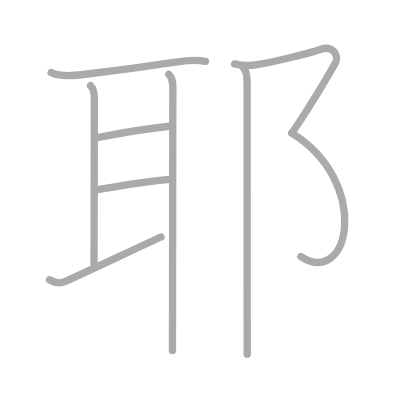
t = 0.00 s
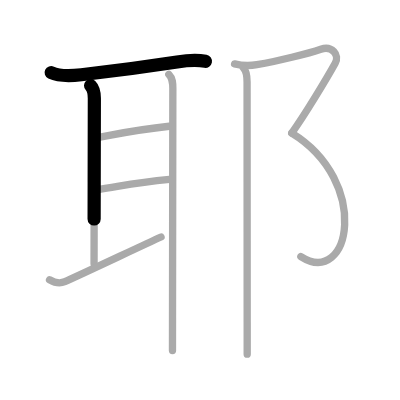
t = 1.75 s
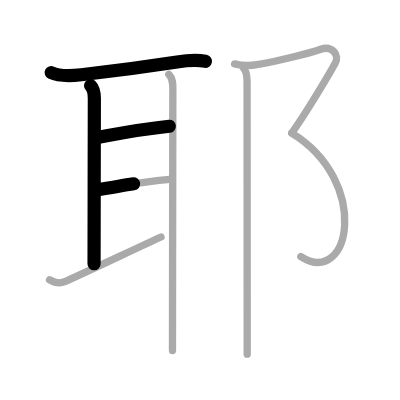
t = 3.50 s
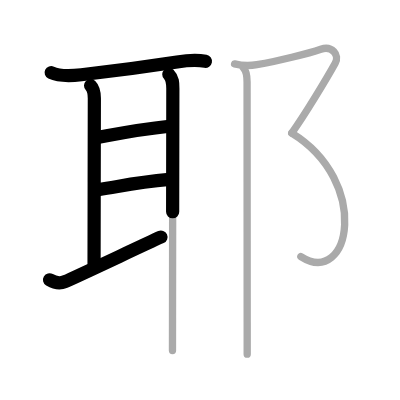
t = 5.50 s
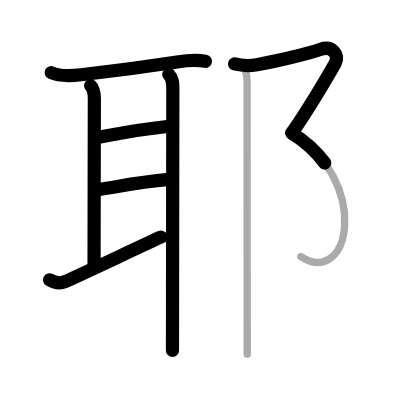
t = 7.25 s
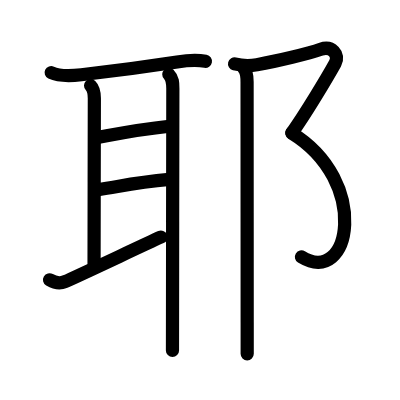
t = 9.00 s

The animated SVG that drew these frames (rendered in a browser with its animation timeline set to each time). Animation: 9 SMIL elements (animate=9); one cycle of 9.00 s.

<?xml version="1.0" standalone="no"?>
<!DOCTYPE svg PUBLIC "-//W3C//DTD SVG 1.1//EN"   "http://www.w3.org/Graphics/SVG/1.1/DTD/svg11.dtd">
<svg width="400px" height="400px"  version="1.1" xmlns="http://www.w3.org/2000/svg">
  <defs>
    <marker id="Triangle" viewBox="0 0 10 10" refX="0" refY="5" markerUnits="strokeWidth" markerWidth="3" style="stroke-opacity:0%;fill:#aaaaaa;" markerHeight="2" orient="auto">
      <path d="M 0 0 L 10 5 L 0 10 z" />
    </marker>
    
    <marker id="Arrow" viewBox="0 0 10 10" refX="5" refY="5" markerUnits="strokeWidth" markerWidth="1.8" style="stroke-opacity:0%;fill:#770000;" markerHeight="2" orient="auto">
      <path d="M 0 4 L 6 4 L 4 1 L 10 5 L 4 9 L 6 6 L 0 6 z" />
        <circle cx="5" cy="5" r="5" />
      </marker>
    
    <marker id="TriangleRed" viewBox="0 0 10 10" refX="0" refY="5" markerUnits="strokeWidth" markerWidth="3" style="stroke-opacity:0%;fill:#CC0000;" markerHeight="2" orient="auto">
      <path d="M 0 0 L 10 5 L 0 10 z" />
    </marker>
    
    <marker id="ArrowRed" viewBox="0 0 10 10" refX="5" refY="5" markerUnits="strokeWidth" markerWidth="1.8" style="stroke-opacity:0%;fill:#CC0000;" markerHeight="2" orient="auto">
      <path d="M 0 4 L 6 4 L 4 1 L 10 5 L 4 9 L 6 6 L 0 6 z" />
        <circle cx="5" cy="5" r="5" />
      </marker>
    
  </defs>
  
  <path style="fill:#ffffff; fill-opacity:100%; fill-rule:evenodd; stroke-width:0;" d="M 0 0 L 400px 0 L 400px 400px L 0 400px L 0 0" />

  <g transform="scale(3.6697247706422 3.6697247706422)">
<path style="fill:none; fill-opacity:0%; fill-rule:evenodd; stroke:#aaaaaa; stroke-opacity:100%; stroke-width: 1.5pt; stroke-linejoin:round; stroke-linecap:round;" d="M13.94 19.79c2.23 1.06 5.87 0.85 8.22 0.58c7.16-0.82 16.35-2 26.09-3.49c2.61-0.4 5.25-0.63 7.75-0.17"></path>
<path style="fill:none; fill-opacity:0%; fill-rule:evenodd; stroke:#aaaaaa; stroke-opacity:100%; stroke-width: 1.5pt; stroke-linejoin:round; stroke-linecap:round;" d="M24.68 23.32c0.88 0.88 1.03 2.08 1.03 3.47c0 1.39-0.08 40.1-0.08 45.09"></path>
<path style="fill:none; fill-opacity:0%; fill-rule:evenodd; stroke:#aaaaaa; stroke-opacity:100%; stroke-width: 1.5pt; stroke-linejoin:round; stroke-linecap:round;" d="M26.55 37.48c9.2-1.73 11.45-2.23 19.58-3.08"></path>
<path style="fill:none; fill-opacity:0%; fill-rule:evenodd; stroke:#aaaaaa; stroke-opacity:100%; stroke-width: 1.5pt; stroke-linejoin:round; stroke-linecap:round;" d="M26.74 51.7c7.51-1.2 10.26-1.95 19.42-2.8"></path>
<path style="fill:none; fill-opacity:0%; fill-rule:evenodd; stroke:#aaaaaa; stroke-opacity:100%; stroke-width: 1.5pt; stroke-linejoin:round; stroke-linecap:round;" d="M13.5 76.24c1.5 0.88 2.75 1.13 4.17 0.52c3.39-1.46 21.02-9.81 26.21-12.17"></path>
<path style="fill:none; fill-opacity:0%; fill-rule:evenodd; stroke:#aaaaaa; stroke-opacity:100%; stroke-width: 1.5pt; stroke-linejoin:round; stroke-linecap:round;" d="M46 20.25c1.09 1.09 1.1 2.43 1.1 3.88c-0.01 5.94-0.07 43.46-0.09 62.37c0 3.98-0.01 7.14-0.01 9"></path>
<path style="fill:none; fill-opacity:0%; fill-rule:evenodd; stroke:#aaaaaa; stroke-opacity:100%; stroke-width: 1.5pt; stroke-linejoin:round; stroke-linecap:round;" d="M63.92 17.42c2.33 0.58 3.92 0.6 6.08 0.21c5.62-1.02 14-3 17.42-4.21c2.98-1.05 5.22 1.48 3.92 3.83c-2.08 3.75-8.21 14-11.83 19"></path>
<path style="fill:none; fill-opacity:0%; fill-rule:evenodd; stroke:#aaaaaa; stroke-opacity:100%; stroke-width: 1.5pt; stroke-linejoin:round; stroke-linecap:round;" d="M79.5 36.25c21.62 13.25 16 42.25 2.48 33.66"></path>
<path style="fill:none; fill-opacity:0%; fill-rule:evenodd; stroke:#aaaaaa; stroke-opacity:100%; stroke-width: 1.5pt; stroke-linejoin:round; stroke-linecap:round;" d="M66.33 18.5c0.83 0.84 1 2.08 1 3.87c0 11.95 0.02 48.06 0.03 65.5c0 4.04 0 7.1 0 8.63"></path>

<path style="fill:none; fill-opacity:0%; fill-rule:evenodd; stroke:#000000; stroke-opacity:100%; stroke-width: 2.7pt; stroke-linejoin:round; stroke-linecap:round;" d="M13.94 19.79c2.23 1.06 5.87 0.85 8.22 0.58c7.16-0.82 16.35-2 26.09-3.49c2.61-0.4 5.25-0.63 7.75-0.17" pathLength="100" stroke-dashoffset="100" stroke-dasharray="100 105"><animate id="dashAnim1" attributeName="stroke-dashoffset" from="100" to="0" dur="1s" calcMode="linear" fill="freeze"/></path>
<path style="fill:none; fill-opacity:0%; fill-rule:evenodd; stroke:#000000; stroke-opacity:100%; stroke-width: 2.7pt; stroke-linejoin:round; stroke-linecap:round;" d="M24.68 23.32c0.88 0.88 1.03 2.08 1.03 3.47c0 1.39-0.08 40.1-0.08 45.09" pathLength="100" stroke-dashoffset="100" stroke-dasharray="100 105"><animate id="dashAnim2" attributeName="stroke-dashoffset" from="100" to="0" dur="1s" calcMode="linear" begin="dashAnim1.end" fill="freeze"/></path>
<path style="fill:none; fill-opacity:0%; fill-rule:evenodd; stroke:#000000; stroke-opacity:100%; stroke-width: 2.7pt; stroke-linejoin:round; stroke-linecap:round;" d="M26.55 37.48c9.2-1.73 11.45-2.23 19.58-3.08" pathLength="100" stroke-dashoffset="100" stroke-dasharray="100 105"><animate id="dashAnim3" attributeName="stroke-dashoffset" from="100" to="0" dur="1s" calcMode="linear" begin="dashAnim2.end" fill="freeze"/></path>
<path style="fill:none; fill-opacity:0%; fill-rule:evenodd; stroke:#000000; stroke-opacity:100%; stroke-width: 2.7pt; stroke-linejoin:round; stroke-linecap:round;" d="M26.74 51.7c7.51-1.2 10.26-1.95 19.42-2.8" pathLength="100" stroke-dashoffset="100" stroke-dasharray="100 105"><animate id="dashAnim4" attributeName="stroke-dashoffset" from="100" to="0" dur="1s" calcMode="linear" begin="dashAnim3.end" fill="freeze"/></path>
<path style="fill:none; fill-opacity:0%; fill-rule:evenodd; stroke:#000000; stroke-opacity:100%; stroke-width: 2.7pt; stroke-linejoin:round; stroke-linecap:round;" d="M13.5 76.24c1.5 0.88 2.75 1.13 4.17 0.52c3.39-1.46 21.02-9.81 26.21-12.17" pathLength="100" stroke-dashoffset="100" stroke-dasharray="100 105"><animate id="dashAnim5" attributeName="stroke-dashoffset" from="100" to="0" dur="1s" calcMode="linear" begin="dashAnim4.end" fill="freeze"/></path>
<path style="fill:none; fill-opacity:0%; fill-rule:evenodd; stroke:#000000; stroke-opacity:100%; stroke-width: 2.7pt; stroke-linejoin:round; stroke-linecap:round;" d="M46 20.25c1.09 1.09 1.1 2.43 1.1 3.88c-0.01 5.94-0.07 43.46-0.09 62.37c0 3.98-0.01 7.14-0.01 9" pathLength="100" stroke-dashoffset="100" stroke-dasharray="100 105"><animate id="dashAnim6" attributeName="stroke-dashoffset" from="100" to="0" dur="1s" calcMode="linear" begin="dashAnim5.end" fill="freeze"/></path>
<path style="fill:none; fill-opacity:0%; fill-rule:evenodd; stroke:#000000; stroke-opacity:100%; stroke-width: 2.7pt; stroke-linejoin:round; stroke-linecap:round;" d="M63.92 17.42c2.33 0.58 3.92 0.6 6.08 0.21c5.62-1.02 14-3 17.42-4.21c2.98-1.05 5.22 1.48 3.92 3.83c-2.08 3.75-8.21 14-11.83 19" pathLength="100" stroke-dashoffset="100" stroke-dasharray="100 105"><animate id="dashAnim7" attributeName="stroke-dashoffset" from="100" to="0" dur="1s" calcMode="linear" begin="dashAnim6.end" fill="freeze"/></path>
<path style="fill:none; fill-opacity:0%; fill-rule:evenodd; stroke:#000000; stroke-opacity:100%; stroke-width: 2.7pt; stroke-linejoin:round; stroke-linecap:round;" d="M79.5 36.25c21.62 13.25 16 42.25 2.48 33.66" pathLength="100" stroke-dashoffset="100" stroke-dasharray="100 105"><animate id="dashAnim8" attributeName="stroke-dashoffset" from="100" to="0" dur="1s" calcMode="linear" begin="dashAnim7.end" fill="freeze"/></path>
<path style="fill:none; fill-opacity:0%; fill-rule:evenodd; stroke:#000000; stroke-opacity:100%; stroke-width: 2.7pt; stroke-linejoin:round; stroke-linecap:round;" d="M66.33 18.5c0.83 0.84 1 2.08 1 3.87c0 11.95 0.02 48.06 0.03 65.5c0 4.04 0 7.1 0 8.63" pathLength="100" stroke-dashoffset="100" stroke-dasharray="100 105"><animate id="dashAnim9" attributeName="stroke-dashoffset" from="100" to="0" dur="1s" calcMode="linear" begin="dashAnim8.end" fill="freeze"/></path>

</g>

</svg>  
          
